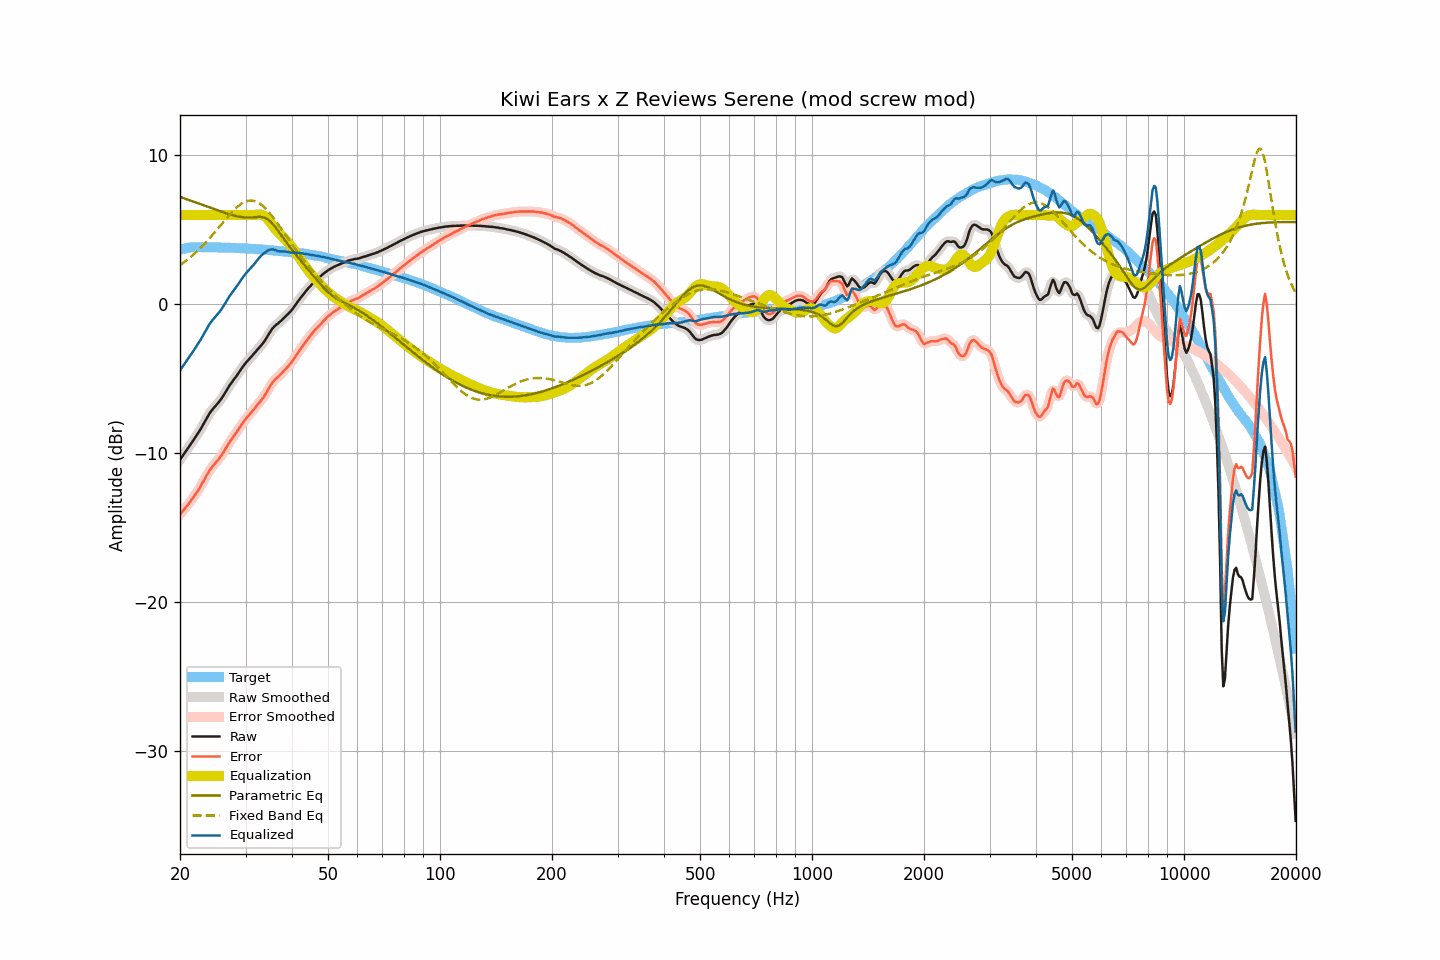

Source data for this figure (header and first rows):
frequency, raw, smoothed, error, error_smoothed, equalization, parametric_eq, fixed_band_eq, equalized_raw, equalized_smoothed, target
20.00, -10.44, -10.44, -14.11, -14.11, 6.00, 7.22, 2.64, -4.44, -4.44, 3.67
20.20, -10.28, -10.28, -13.98, -13.97, 6.00, 7.18, 2.71, -4.28, -4.28, 3.70
20.40, -10.12, -10.12, -13.84, -13.84, 6.00, 7.14, 2.79, -4.12, -4.12, 3.73
20.61, -9.96, -9.96, -13.71, -13.71, 6.00, 7.11, 2.87, -3.96, -3.96, 3.75
20.81, -9.80, -9.80, -13.57, -13.58, 6.00, 7.07, 2.95, -3.80, -3.80, 3.78
21.02, -9.65, -9.64, -13.45, -13.44, 6.00, 7.03, 3.04, -3.65, -3.64, 3.81
21.23, -9.49, -9.49, -13.30, -13.31, 6.00, 6.99, 3.13, -3.49, -3.49, 3.81
21.44, -9.34, -9.34, -13.16, -13.16, 6.00, 6.95, 3.22, -3.34, -3.34, 3.82
21.66, -9.18, -9.18, -13.01, -13.01, 6.00, 6.92, 3.31, -3.18, -3.18, 3.83
21.87, -9.02, -9.02, -12.85, -12.86, 6.00, 6.88, 3.41, -3.02, -3.02, 3.83
22.09, -8.86, -8.86, -12.70, -12.70, 6.00, 6.84, 3.51, -2.86, -2.86, 3.84
22.31, -8.70, -8.69, -12.54, -12.54, 6.00, 6.80, 3.61, -2.70, -2.69, 3.84
22.54, -8.53, -8.53, -12.37, -12.37, 6.00, 6.76, 3.71, -2.53, -2.53, 3.84
22.76, -8.35, -8.35, -12.19, -12.18, 6.00, 6.72, 3.82, -2.35, -2.35, 3.84
22.99, -8.16, -8.16, -11.99, -11.99, 6.00, 6.68, 3.93, -2.16, -2.16, 3.83
23.22, -7.96, -7.96, -11.79, -11.79, 6.00, 6.64, 4.04, -1.96, -1.96, 3.83
23.45, -7.77, -7.77, -11.60, -11.59, 6.00, 6.60, 4.16, -1.77, -1.77, 3.83
23.69, -7.58, -7.58, -11.41, -11.40, 6.00, 6.56, 4.27, -1.58, -1.58, 3.83
23.92, -7.40, -7.40, -11.22, -11.23, 6.00, 6.52, 4.39, -1.40, -1.40, 3.83
24.16, -7.23, -7.23, -11.06, -11.06, 6.00, 6.48, 4.51, -1.23, -1.23, 3.84
24.40, -7.09, -7.08, -10.92, -10.91, 6.00, 6.44, 4.64, -1.09, -1.08, 3.84
24.65, -6.95, -6.95, -10.77, -10.78, 6.00, 6.40, 4.76, -0.95, -0.95, 3.82
24.89, -6.83, -6.83, -10.65, -10.65, 6.00, 6.36, 4.89, -0.83, -0.83, 3.82
25.14, -6.71, -6.71, -10.53, -10.53, 6.00, 6.33, 5.02, -0.71, -0.71, 3.82
25.39, -6.59, -6.58, -10.41, -10.40, 6.00, 6.29, 5.15, -0.59, -0.58, 3.82
25.65, -6.44, -6.44, -10.26, -10.26, 6.00, 6.25, 5.28, -0.44, -0.44, 3.82
25.91, -6.29, -6.29, -10.10, -10.10, 6.00, 6.21, 5.41, -0.29, -0.29, 3.81
26.16, -6.12, -6.12, -9.93, -9.93, 6.00, 6.18, 5.54, -0.12, -0.12, 3.81
26.43, -5.95, -5.95, -9.76, -9.76, 6.00, 6.14, 5.66, 0.05, 0.05, 3.81
26.69, -5.77, -5.77, -9.57, -9.57, 6.00, 6.11, 5.79, 0.23, 0.23, 3.81
26.96, -5.59, -5.59, -9.39, -9.40, 6.00, 6.07, 5.92, 0.41, 0.41, 3.80
27.23, -5.42, -5.42, -9.22, -9.23, 6.00, 6.04, 6.04, 0.58, 0.58, 3.80
27.50, -5.27, -5.27, -9.07, -9.07, 6.00, 6.01, 6.16, 0.73, 0.73, 3.80
27.77, -5.12, -5.12, -8.91, -8.91, 6.00, 5.98, 6.27, 0.88, 0.88, 3.79
28.05, -4.98, -4.97, -8.77, -8.76, 6.00, 5.95, 6.38, 1.02, 1.03, 3.79
28.33, -4.83, -4.83, -8.60, -8.61, 6.00, 5.93, 6.48, 1.17, 1.17, 3.78
28.62, -4.68, -4.68, -8.46, -8.45, 6.00, 5.90, 6.58, 1.32, 1.32, 3.78
28.90, -4.52, -4.52, -8.29, -8.29, 6.00, 5.89, 6.66, 1.48, 1.48, 3.77
29.19, -4.36, -4.36, -8.12, -8.13, 6.00, 5.87, 6.74, 1.64, 1.64, 3.76
29.48, -4.20, -4.20, -7.97, -7.97, 6.00, 5.85, 6.81, 1.80, 1.80, 3.77
29.78, -4.06, -4.06, -7.82, -7.82, 6.00, 5.84, 6.87, 1.94, 1.94, 3.76
30.08, -3.92, -3.92, -7.68, -7.68, 6.00, 5.84, 6.91, 2.08, 2.08, 3.76
30.38, -3.80, -3.80, -7.55, -7.55, 6.00, 5.83, 6.95, 2.20, 2.20, 3.75
30.68, -3.68, -3.68, -7.42, -7.42, 6.00, 5.83, 6.96, 2.32, 2.32, 3.74
30.99, -3.56, -3.56, -7.29, -7.29, 6.00, 5.84, 6.98, 2.44, 2.44, 3.73
31.30, -3.44, -3.44, -7.17, -7.17, 6.00, 5.84, 6.97, 2.56, 2.56, 3.73
31.61, -3.32, -3.31, -7.05, -7.04, 6.00, 5.85, 6.95, 2.68, 2.69, 3.73
31.93, -3.19, -3.19, -6.90, -6.90, 6.01, 5.86, 6.91, 2.82, 2.82, 3.71
32.24, -3.06, -3.06, -6.76, -6.77, 6.02, 5.87, 6.87, 2.97, 2.96, 3.70
32.57, -2.94, -2.94, -6.64, -6.64, 6.03, 5.87, 6.81, 3.10, 3.10, 3.70
32.89, -2.82, -2.82, -6.51, -6.51, 6.03, 5.87, 6.74, 3.22, 3.22, 3.70
33.22, -2.69, -2.69, -6.37, -6.38, 6.01, 5.86, 6.65, 3.32, 3.32, 3.68
33.55, -2.56, -2.55, -6.24, -6.23, 5.96, 5.84, 6.56, 3.41, 3.41, 3.68
33.89, -2.40, -2.39, -6.07, -6.06, 5.89, 5.80, 6.46, 3.49, 3.49, 3.67
34.23, -2.22, -2.22, -5.88, -5.88, 5.79, 5.75, 6.35, 3.57, 3.57, 3.67
34.57, -2.04, -2.04, -5.69, -5.69, 5.67, 5.68, 6.23, 3.63, 3.63, 3.65
34.92, -1.86, -1.86, -5.50, -5.50, 5.54, 5.59, 6.10, 3.68, 3.68, 3.64
35.27, -1.70, -1.70, -5.34, -5.33, 5.40, 5.48, 5.96, 3.70, 3.70, 3.64
35.62, -1.56, -1.56, -5.18, -5.18, 5.25, 5.37, 5.83, 3.69, 3.69, 3.62
35.97, -1.45, -1.45, -5.06, -5.06, 5.10, 5.23, 5.68, 3.66, 3.65, 3.61
... 635 more rows
